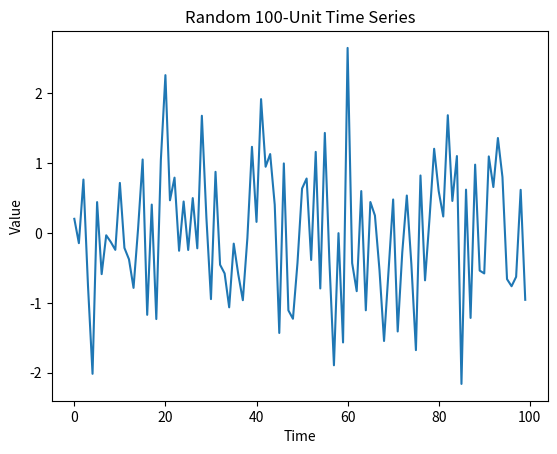

Source code (Python):
import matplotlib.pyplot as plt
import numpy as np

# Generate random time series data
time_series = np.random.randn(100)

# Plot the time series
plt.plot(time_series)
plt.title("Random 100-Unit Time Series")
plt.xlabel("Time")
plt.ylabel("Value")
plt.show()


